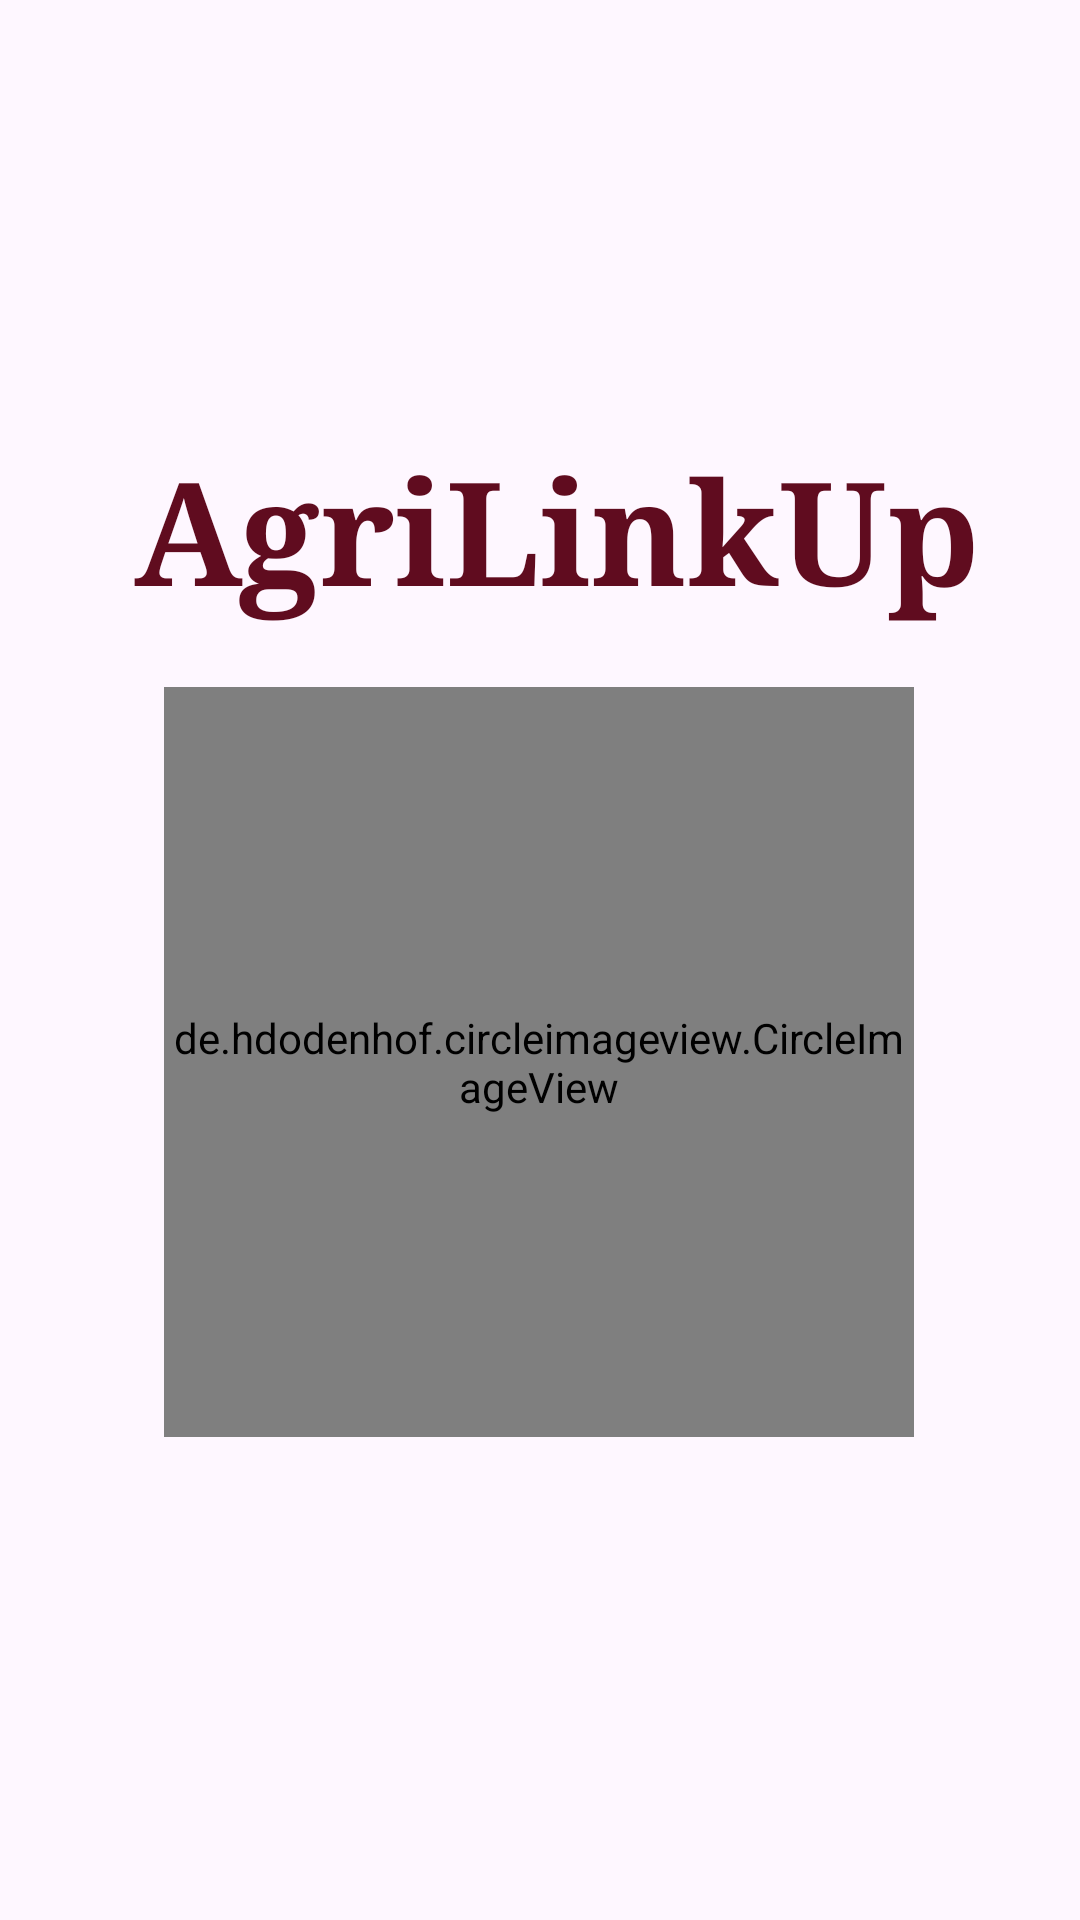

Android layout source for this screen:
<!-- AndroidManifest.xml: application theme Theme.AgriLinkUp -->
<!-- res/layout/activity_splash.xml -->
<?xml version="1.0" encoding="utf-8"?>
<androidx.constraintlayout.widget.ConstraintLayout xmlns:android="http://schemas.android.com/apk/res/android"
    xmlns:app="http://schemas.android.com/apk/res-auto"
    xmlns:tools="http://schemas.android.com/tools"
    android:id="@+id/bg_main"
    android:layout_width="match_parent"
    android:layout_height="match_parent"
    android:background="@drawable/bg_main"
    tools:context=".view.activities.SplashActivity">

    <de.hdodenhof.circleimageview.CircleImageView
        android:layout_marginTop="20dp"
        android:id="@+id/profile_image"
        android:layout_width="250dp"
        android:layout_height="250dp"
        android:src="@drawable/logo_main"
        app:civ_border_color="#FF000000"
        app:civ_border_width="1dp"

        app:layout_constraintEnd_toEndOf="parent"
        app:layout_constraintHorizontal_bias="0.496"
        app:layout_constraintStart_toStartOf="parent"
        app:layout_constraintTop_toBottomOf="@+id/main_head" />

    <TextView
        android:id="@+id/main_head"
        android:layout_width="wrap_content"
        android:layout_height="wrap_content"
        android:layout_marginStart="16dp"
        android:layout_marginTop="144dp"
        android:layout_marginEnd="16dp"
        android:fontFamily="serif"
        android:text="AgriLinkUp"
        android:textColor="#600C1F"
        android:textSize="48sp"
        android:textStyle="bold"
        app:layout_constraintEnd_toEndOf="parent"
        app:layout_constraintHorizontal_bias="0.628"
        app:layout_constraintStart_toStartOf="parent"
        app:layout_constraintTop_toTopOf="parent" />

</androidx.constraintlayout.widget.ConstraintLayout>
<!-- resources referenced by this layout -->
<resources>
  <style name="Theme.AgriLinkUp" parent="Base.Theme.AgriLinkUp" />
  <style name="Base.Theme.AgriLinkUp" parent="Theme.Material3.DayNight.NoActionBar">
          
          
      </style>
</resources>
